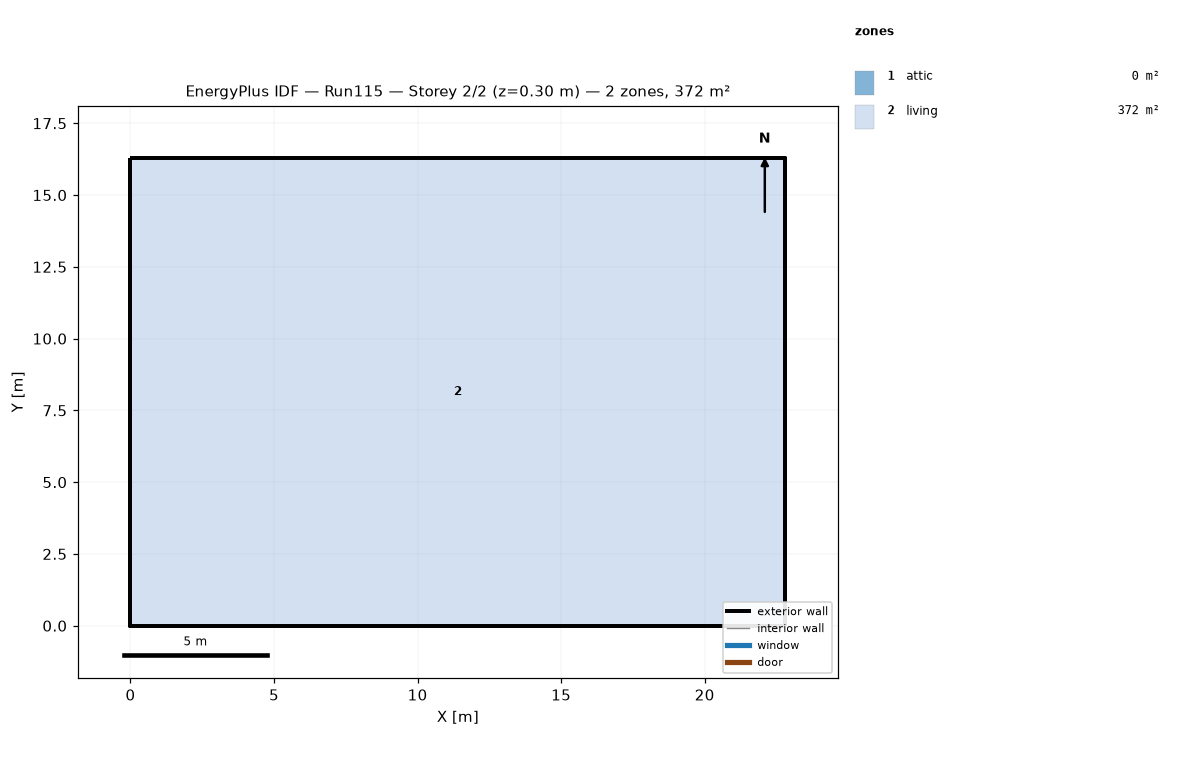
=== STOREY PLAN SPEC (per zone: floor XY polygon, exterior-wall plan segments, windows/doors) ===
zone 1: attic  (0.0 m²)
  exterior wall: (22.81, 0.00) – (22.81, 16.29) – (22.81, 8.15)  [24.4 m]
  exterior wall: (0.00, 16.29) – (0.00, 0.00) – (0.00, 8.15)  [24.4 m]
zone 2: living  (371.6 m²)
  floor: (0.00, 0.00) (0.00, 16.29) (22.81, 16.29) (22.81, 0.00)
  exterior wall: (0.00, 0.00) – (22.81, 0.00)  [22.8 m]
  exterior wall: (22.81, 0.00) – (22.81, 16.29)  [16.3 m]
  exterior wall: (22.81, 16.29) – (0.00, 16.29)  [22.8 m]
  exterior wall: (0.00, 16.29) – (0.00, 0.00)  [16.3 m]

=== DERIVED (storey summary) ===
Building: Run115
Storey: 2 of 2  (floor level z = 0.30 m)
Storey gross floor area: 371.6 m²
Zones on this storey: 2
  - attic: floor 0.0 m²; exterior wall 48.9 m (22.3 m²); WWR 0.0%
  - living: floor 371.6 m²; exterior wall 78.2 m (190.7 m²); WWR 0.0%
Zone adjacency: (none detected)